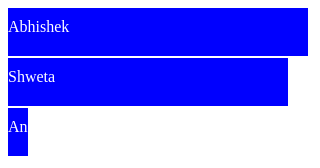
D3 v4 page, settled after 360 driven frames (6 s of simulated time); the page loaded 1 data file(s).



    d3.json("mydata.json", function (data) {

        var canvas = d3.select('body')
            .append('svg')
            .attr('width', 500)
            .attr('height', 500);

        canvas.selectAll('rect')
            .data(data)
            .enter()
            .append('rect')
            .attr('width', function (d) { return d.age * 10; })
            .attr('height', 48)
            .attr('y', function (d,i) { return i * 50; })
            .attr('fill', 'blue');

        canvas.selectAll('text')
            .data(data)
            .enter()
            .append('text')
            .attr('fill', 'white')
            .attr('y', function (d,i) { return i * 50 + 24; })
            .text(function (d) { return d.name; })
    });

    // d3.csv("mydata.csv", function (data) { ... }




### data: mydata.json
[
 {
  "name": "Abhishek",
  "age": 30
 },
 {
  "name": "Shweta",
  "age": 28
 },
 {
  "name": "Ansh",
  "age": 2
 }
]